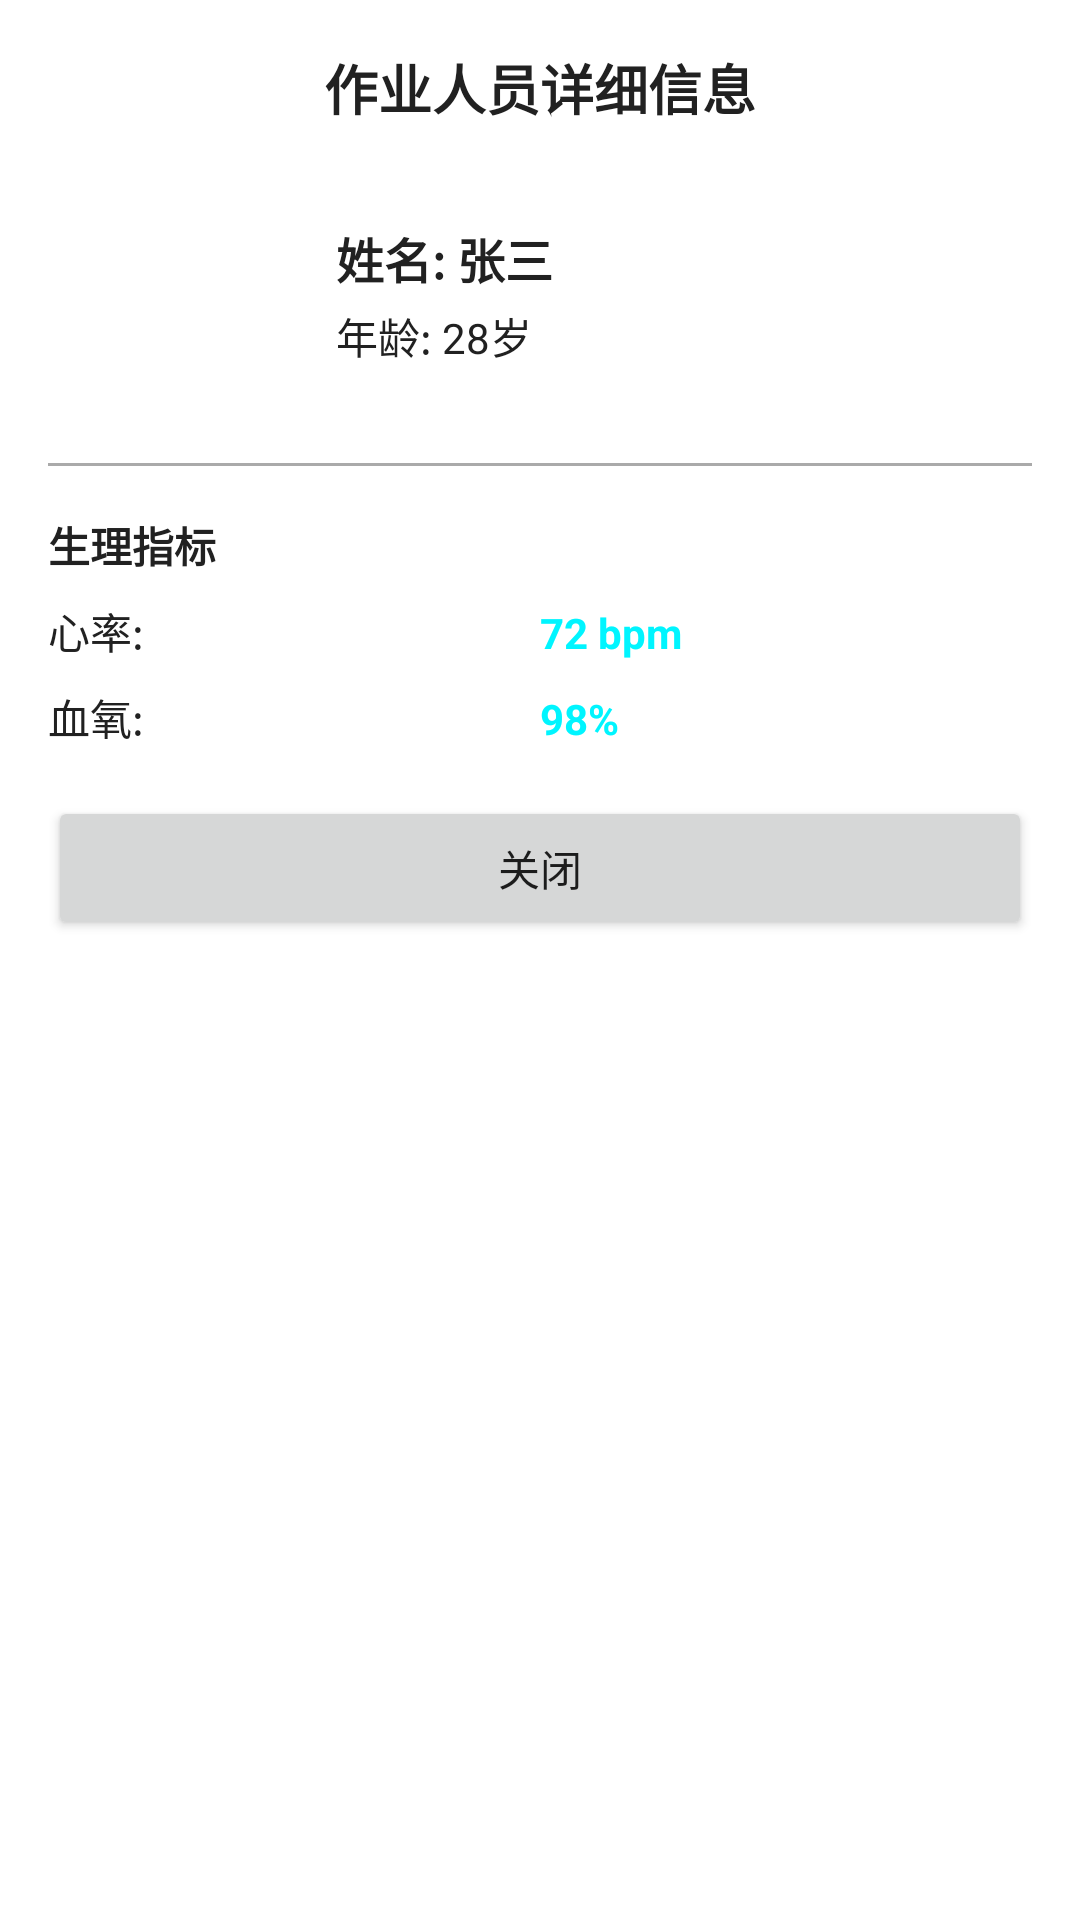

Reconstruct the res/layout file that produces this screen, plus the resources it refers to.
<!-- AndroidManifest.xml: application theme AppTheme -->
<!-- res/layout/dialog_worker_detail.xml -->
<?xml version="1.0" encoding="utf-8"?>
<LinearLayout xmlns:android="http://schemas.android.com/apk/res/android"
    android:layout_width="match_parent"
    android:layout_height="wrap_content"
    android:orientation="vertical"
    android:padding="16dp"
    android:background="@android:color/white">

    
    <TextView
        android:layout_width="match_parent"
        android:layout_height="wrap_content"
        android:text="作业人员详细信息"
        android:textSize="18sp"
        android:textStyle="bold"
        android:textColor="@color/primary_text"
        android:gravity="center"
        android:paddingBottom="16dp" />

    
    <LinearLayout
        android:layout_width="match_parent"
        android:layout_height="wrap_content"
        android:orientation="horizontal"
        android:gravity="center_vertical"
        android:paddingBottom="16dp">

        <ImageView
            android:id="@+id/detail_photo"
            android:layout_width="80dp"
            android:layout_height="80dp"
            android:scaleType="centerCrop"
            android:src="@android:drawable/sym_def_app_icon"
            android:layout_marginEnd="16dp" />

        <LinearLayout
            android:layout_width="0dp"
            android:layout_height="wrap_content"
            android:layout_weight="1"
            android:orientation="vertical">

            <TextView
                android:id="@+id/detail_name"
                android:layout_width="wrap_content"
                android:layout_height="wrap_content"
                android:text="姓名: 张三"
                android:textSize="16sp"
                android:textStyle="bold"
                android:textColor="@color/primary_text"
                android:layout_marginBottom="4dp" />

            <TextView
                android:id="@+id/detail_age"
                android:layout_width="wrap_content"
                android:layout_height="wrap_content"
                android:text="年龄: 28岁"
                android:textSize="14sp"
                android:textColor="@color/primary_text" />

        </LinearLayout>

    </LinearLayout>

    
    <View
        android:layout_width="match_parent"
        android:layout_height="1dp"
        android:background="@android:color/darker_gray"
        android:layout_marginBottom="16dp" />

    
    <TextView
        android:layout_width="match_parent"
        android:layout_height="wrap_content"
        android:text="生理指标"
        android:textSize="14sp"
        android:textStyle="bold"
        android:textColor="@color/primary_text"
        android:layout_marginBottom="8dp" />

    <LinearLayout
        android:layout_width="match_parent"
        android:layout_height="wrap_content"
        android:orientation="horizontal"
        android:layout_marginBottom="8dp">

        <TextView
            android:layout_width="0dp"
            android:layout_height="wrap_content"
            android:layout_weight="1"
            android:text="心率:"
            android:textSize="14sp"
            android:textColor="@color/primary_text" />

        <TextView
            android:id="@+id/detail_heartbeat"
            android:layout_width="0dp"
            android:layout_height="wrap_content"
            android:layout_weight="1"
            android:text="72 bpm"
            android:textSize="14sp"
            android:textColor="@color/tech_accent"
            android:textStyle="bold" />

    </LinearLayout>

    <LinearLayout
        android:layout_width="match_parent"
        android:layout_height="wrap_content"
        android:orientation="horizontal">

        <TextView
            android:layout_width="0dp"
            android:layout_height="wrap_content"
            android:layout_weight="1"
            android:text="血氧:"
            android:textSize="14sp"
            android:textColor="@color/primary_text" />

        <TextView
            android:id="@+id/detail_blood_oxygen"
            android:layout_width="0dp"
            android:layout_height="wrap_content"
            android:layout_weight="1"
            android:text="98%"
            android:textSize="14sp"
            android:textColor="@color/tech_accent"
            android:textStyle="bold" />

    </LinearLayout>

    
    <Button
        android:id="@+id/btn_close"
        android:layout_width="match_parent"
        android:layout_height="wrap_content"
        android:layout_marginTop="16dp"
        android:text="关闭"
        android:textSize="14sp" />

</LinearLayout>
<!-- resources referenced by this layout -->
<resources>
  <color name="primary_text">#212121</color>
  <color name="tech_accent">#00F5FF</color>
  <style name="AppTheme" parent="Theme.AppCompat.Light.DarkActionBar">
          
          <item name="colorPrimary">@color/colorPrimary</item>
          <item name="colorPrimaryDark">@color/colorPrimaryDark</item>
          <item name="colorAccent">@color/colorAccent</item>
      </style>
  <color name="colorPrimary">#3F51B5</color>
  <color name="colorPrimaryDark">#303F9F</color>
  <color name="colorAccent">#FF4081</color>
</resources>
